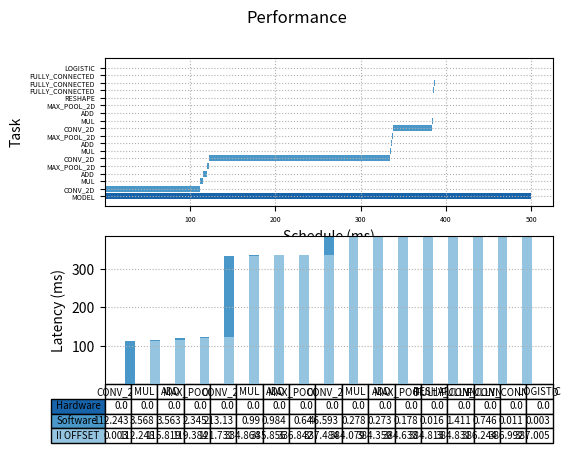

This figure's Python source:
import matplotlib.pyplot as plt
import numpy as np

fig, (ax1, ax2) = plt.subplots(2, 1)

fig.suptitle('Performance')

#Python:
begin   = np.array([0.000, 0.003, 112.248, 115.819, 119.384, 121.731, 334.864, 335.856, 336.842, 337.484, 384.079, 384.359, 384.633, 384.813, 384.831, 386.244, 386.992, 387.005, ])
#latency = np.array([387.010, 112.243, 3.568, 3.563, 2.345, 213.130, 0.990, 0.984, 0.640, 46.593, 0.278, 0.273, 0.178, 0.016, 1.411, 0.746, 0.011, 0.003, ])
latency = np.array([500, 112.243, 3.568, 3.563, 2.345, 213.130, 0.990, 0.984, 0.640, 46.593, 0.278, 0.273, 0.178, 0.016, 1.411, 0.746, 0.011, 0.003, ])
event   = ["MODEL", "CONV_2D", "MUL", "ADD", "MAX_POOL_2D", "CONV_2D", "MUL", "ADD", "MAX_POOL_2D", "CONV_2D", "MUL", "ADD", "MAX_POOL_2D", "RESHAPE", "FULLY_CONNECTED", "FULLY_CONNECTED", "FULLY_CONNECTED", "LOGISTIC", ]
colors  = ["#1864ab", "#4a98c9", "#4a98c9", "#4a98c9", "#4a98c9", "#4a98c9", "#4a98c9", "#4a98c9", "#4a98c9", "#4a98c9", "#4a98c9", "#4a98c9", "#4a98c9", "#4a98c9", "#4a98c9", "#4a98c9", "#4a98c9", "#4a98c9", ]

data = [[0.003, 112.248, 115.819, 119.384, 121.731, 334.864, 335.856, 336.842, 337.484, 384.079, 384.359, 384.633, 384.813, 384.831, 386.244, 386.992, 387.005, ],
        [ 112.243, 3.568, 3.563, 2.345, 213.130, 0.990, 0.984, 0.640, 46.593, 0.278, 0.273, 0.178, 0.016, 1.411, 0.746, 0.011, 0.003, ],
        [ 0.000, 0.000, 0.000, 0.000, 0.000, 0.000, 0.000, 0.000, 0.000, 0.000, 0.000, 0.000, 0.000, 0.000, 0.000, 0.000, 0.000, ]]
columns = ("CONV_2D", "MUL", "ADD", "MAX_POOL_2D", "CONV_2D", "MUL", "ADD", "MAX_POOL_2D", "CONV_2D", "MUL", "ADD", "MAX_POOL_2D", "RESHAPE", "FULLY_CONNECTED", "FULLY_CONNECTED", "FULLY_CONNECTED", "LOGISTIC", )

ax1.barh(range(len(begin)),  latency, left=begin, color=colors)
ax1.grid(linestyle = ':')


plt.sca(ax1)
plt.yticks(range(len(begin)), event)
ax1.tick_params(axis='both', which='major', labelsize=5)
ax1.tick_params(axis='both', which='minor', labelsize=1)

plt.xlabel("Schedule (ms)")
plt.ylabel("Task")

rows = ["Hardware", "Software", "II OFFSET"]

# Get some pastel shades for the colors
colors = plt.cm.Blues(np.linspace(0.4, 0.8, len(rows)))
n_rows = len(data)

index = np.arange(len(columns)) + 0.3
bar_width = 0.4

# Initialize the vertical-offset for the stacked bar chart.
y_offset = np.zeros(len(columns))

# Plot bars and create text labels for the table
cell_text = []
for row in range(n_rows):
    ax2.bar(index, data[row], bar_width, bottom=y_offset, color=colors[row])
    y_offset = y_offset + data[row]
    cell_text.append(data[row])
# Reverse colors and text labels to display the last value at the top.
colors = colors[::-1]
cell_text.reverse()

plt.sca(ax2)
# Add a table at the bottom of the axes
the_table = ax2.table(cellText=cell_text,
                      rowLabels=rows,
                      rowColours=colors,
                      colLabels=columns,
                      loc='bottom',
                      fontsize='xx-small')

the_table.auto_set_font_size(False)
the_table.set_fontsize(7)


# Adjust layout to make room for the table:

plt.subplots_adjust(left=0.2, bottom=0.2)

plt.ylabel("Latency (ms)")

plt.xticks([])
ax2.grid(linestyle = ':')


plt.show()